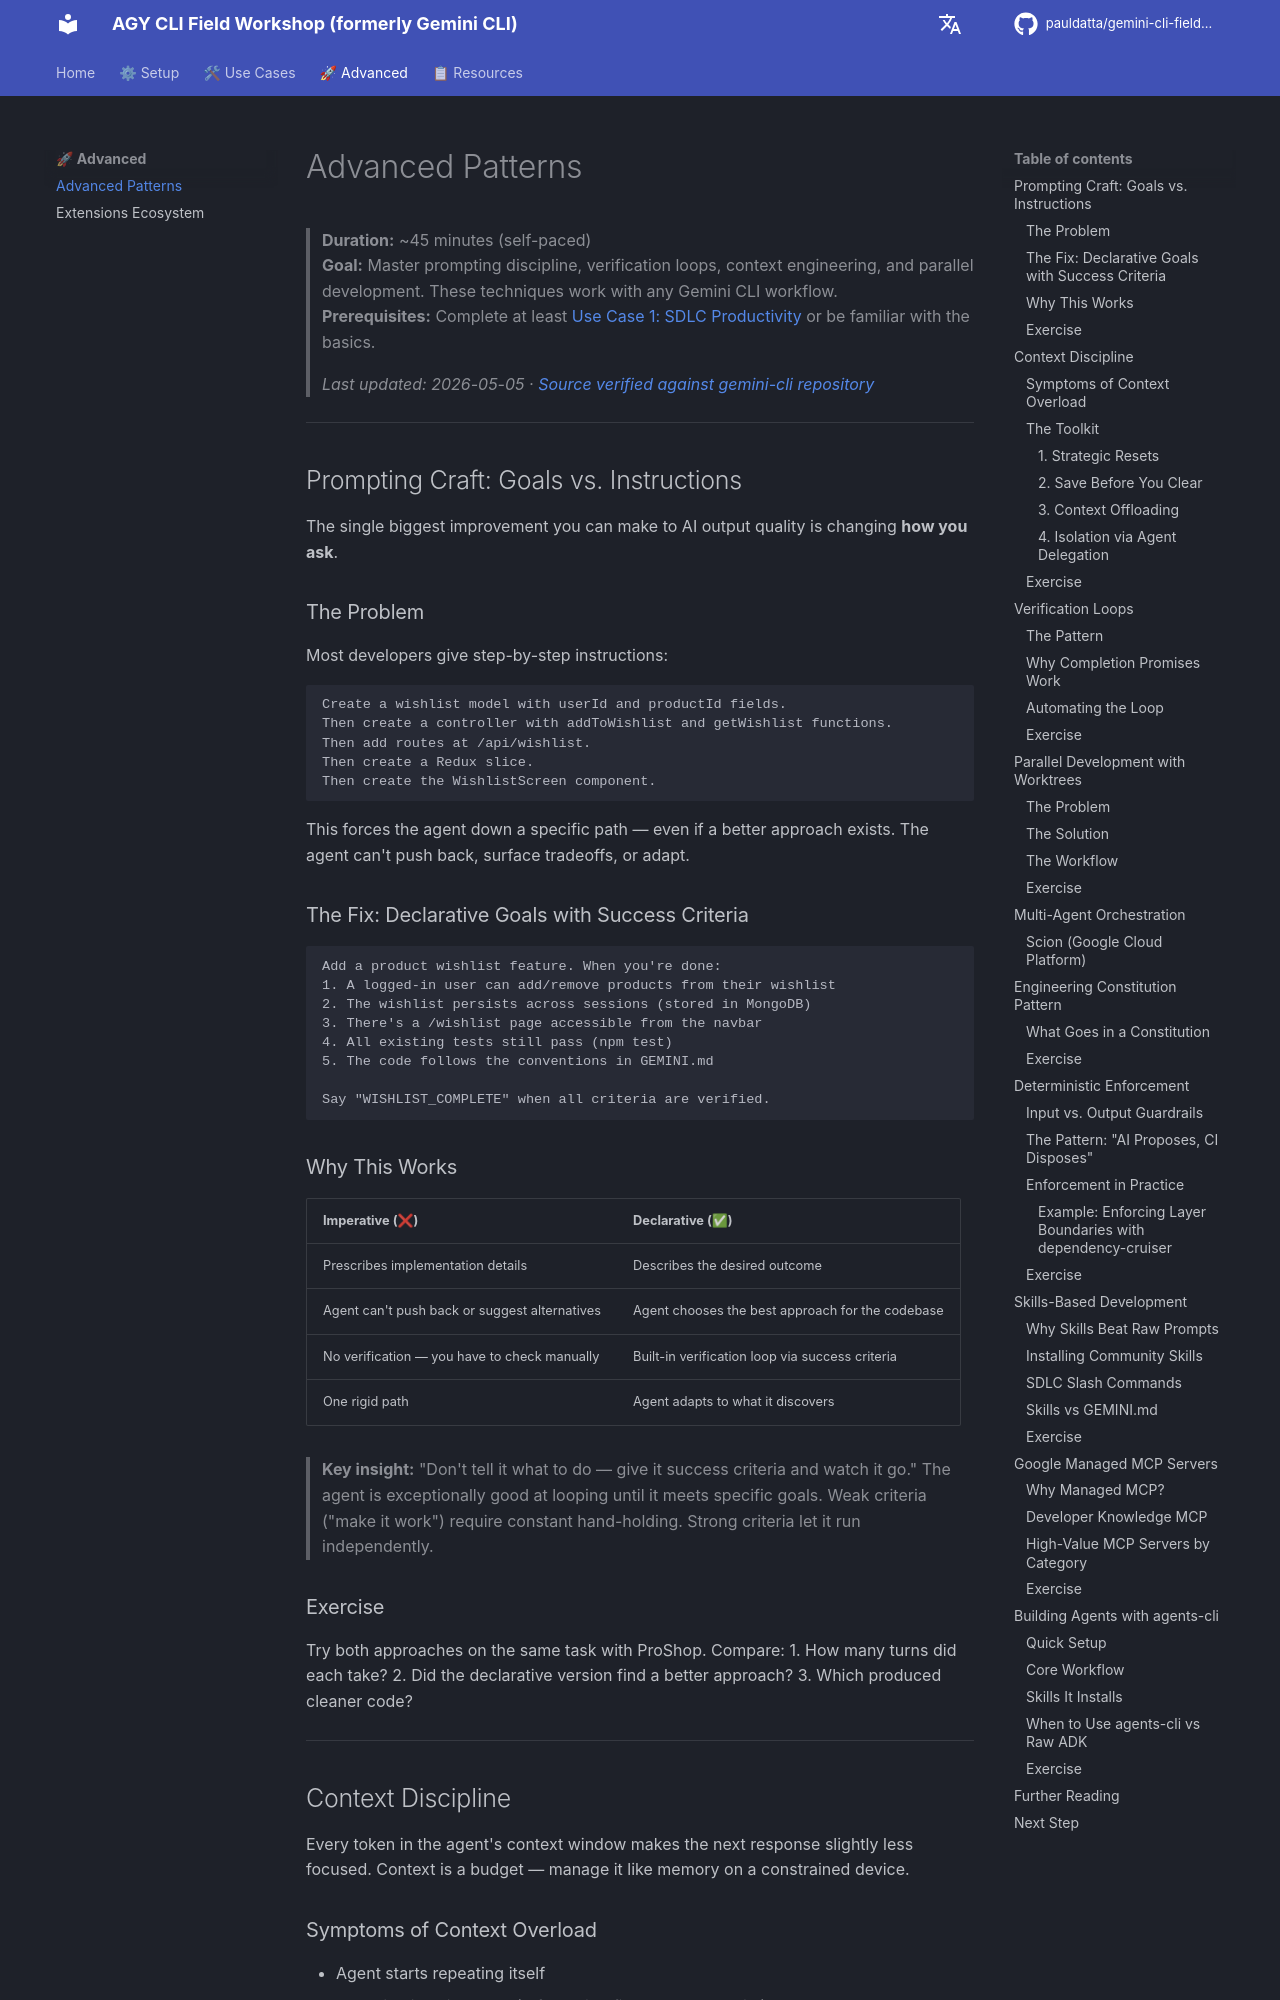

repository: pauldatta/gemini-cli-field-workshop · page: advanced-patterns/index.html · generator: mkdocs

# Advanced Patterns

> **Duration:** ~45 minutes (self-paced)  
> **Goal:** Master prompting discipline, verification loops, context engineering, and parallel development. These techniques work with any Gemini CLI workflow.  
> **Prerequisites:** Complete at least [Use Case 1: SDLC Productivity](sdlc-productivity.md) or be familiar with the basics.
>
> *Last updated: 2026-05-05 · [Source verified against gemini-cli repository](https://github.com/google-gemini/gemini-cli)*

---

## Prompting Craft: Goals vs. Instructions

The single biggest improvement you can make to AI output quality is changing **how you ask**.

### The Problem

Most developers give step-by-step instructions:

```
Create a wishlist model with userId and productId fields.
Then create a controller with addToWishlist and getWishlist functions.
Then add routes at /api/wishlist.
Then create a Redux slice.
Then create the WishlistScreen component.
```

This forces the agent down a specific path — even if a better approach exists. The agent can't push back, surface tradeoffs, or adapt.

### The Fix: Declarative Goals with Success Criteria

```
Add a product wishlist feature. When you're done:
1. A logged-in user can add/remove products from their wishlist
2. The wishlist persists across sessions (stored in MongoDB)
3. There's a /wishlist page accessible from the navbar
4. All existing tests still pass (npm test)
5. The code follows the conventions in GEMINI.md

Say "WISHLIST_COMPLETE" when all criteria are verified.
```

### Why This Works

| Imperative (❌) | Declarative (✅) |
|---|---|
| Prescribes implementation details | Describes the desired outcome |
| Agent can't push back or suggest alternatives | Agent chooses the best approach for the codebase |
| No verification — you have to check manually | Built-in verification loop via success criteria |
| One rigid path | Agent adapts to what it discovers |

> **Key insight:** "Don't tell it what to do — give it success criteria and watch it go." The agent is exceptionally good at looping until it meets specific goals. Weak criteria ("make it work") require constant hand-holding. Strong criteria let it run independently.

### Exercise

Try both approaches on the same task with ProShop. Compare:
1. How many turns did each take?
2. Did the declarative version find a better approach?
3. Which produced cleaner code?

---

## Context Discipline

Every token in the agent's context window makes the next response slightly less focused. Context is a budget — manage it like memory on a constrained device.

### Symptoms of Context Overload

- Agent starts repeating itself
- Hallucinations increase (referencing files that don't exist)
- Output quality drops noticeably after 15-20 turns
- Agent "forgets" earlier instructions

### The Toolkit
